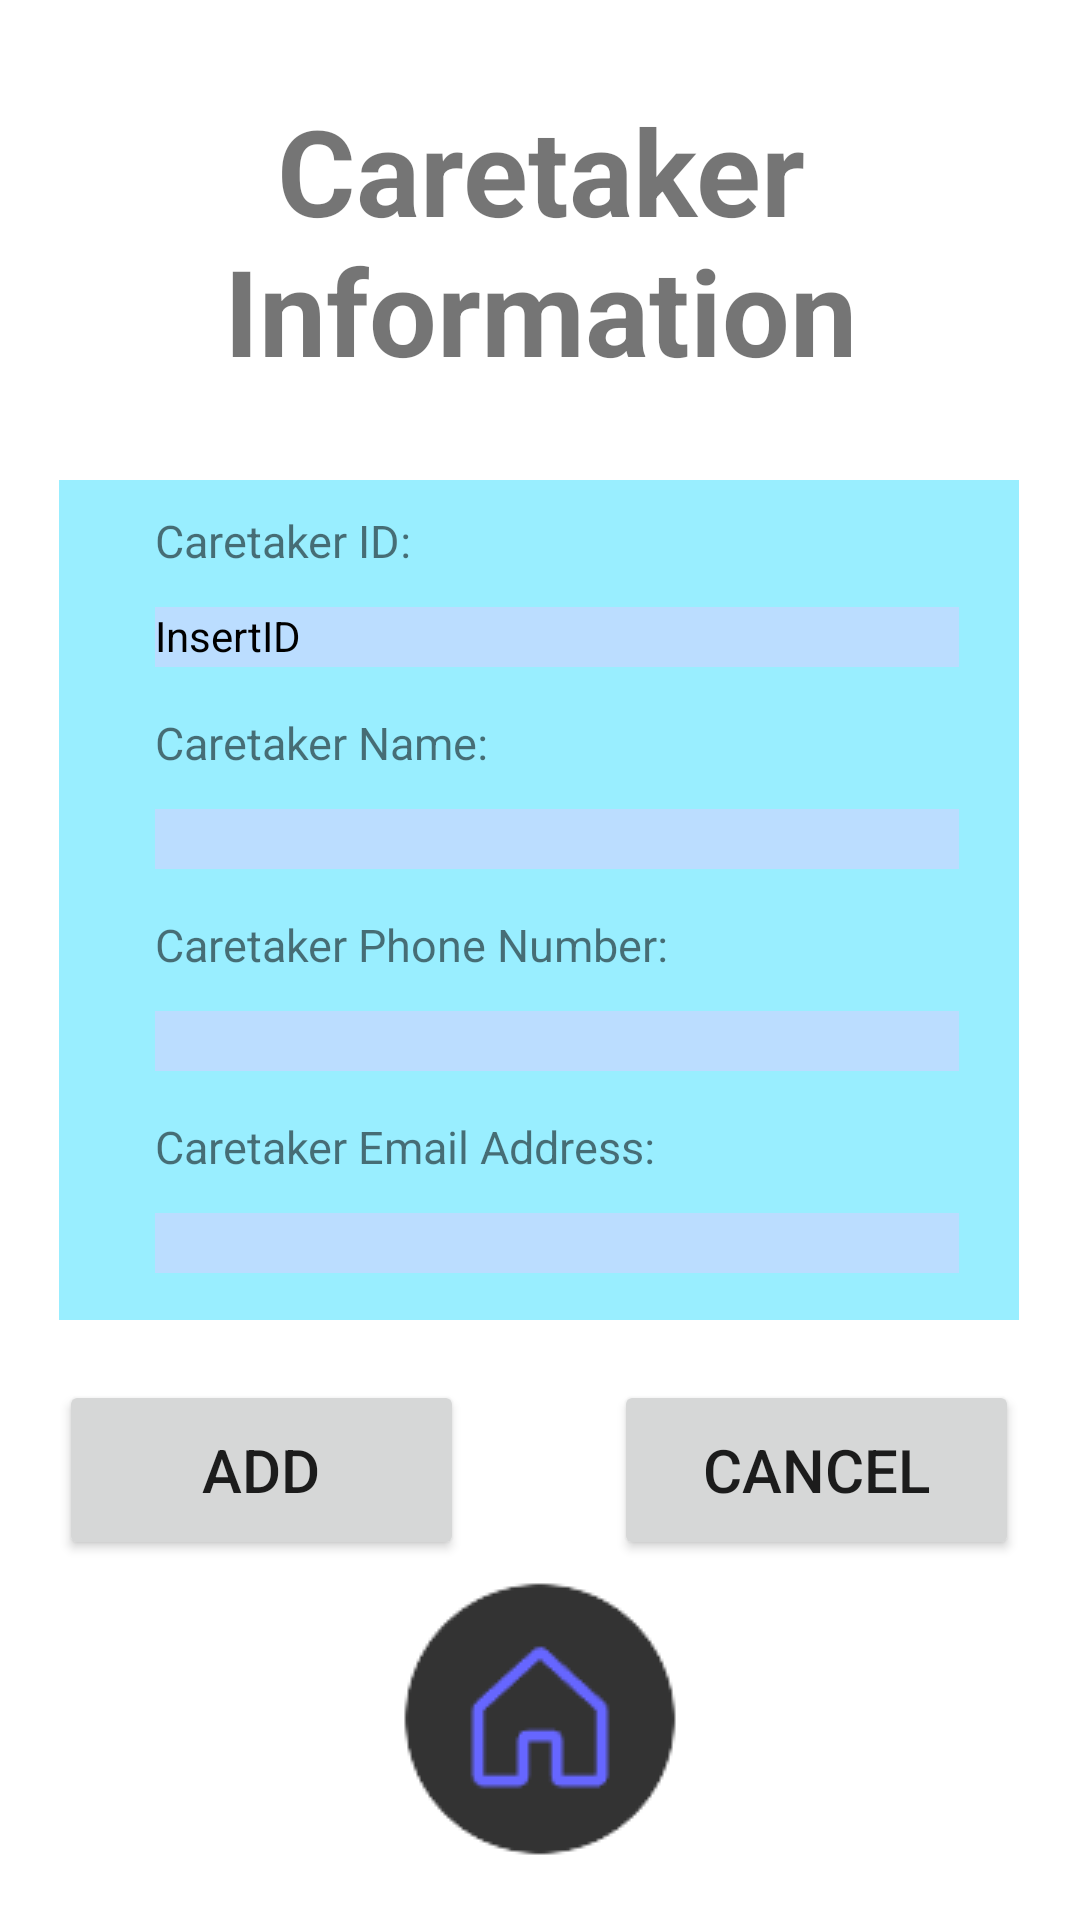

Reconstruct the res/layout file that produces this screen, plus the resources it refers to.
<!-- AndroidManifest.xml: application theme Theme.Becarefall -->
<!-- res/layout/activity_add_caretaker2.xml -->
<?xml version="1.0" encoding="utf-8"?>
<androidx.constraintlayout.widget.ConstraintLayout xmlns:android="http://schemas.android.com/apk/res/android"
    xmlns:app="http://schemas.android.com/apk/res-auto"
    xmlns:tools="http://schemas.android.com/tools"
    android:layout_width="match_parent"
    android:layout_height="match_parent"
    tools:context=".AddCaretaker2">

    <TextView
        android:id="@+id/textView15"
        android:layout_width="320dp"
        android:layout_height="280dp"
        android:layout_marginTop="30dp"
        android:background="#99eeff"
        app:layout_constraintEnd_toEndOf="parent"
        app:layout_constraintHorizontal_bias="0.491"
        app:layout_constraintStart_toStartOf="parent"
        app:layout_constraintTop_toBottomOf="@+id/textView13" />

    <TextView
        android:id="@+id/textView13"
        android:layout_width="260dp"
        android:layout_height="100dp"
        android:layout_marginTop="30dp"
        android:text="Caretaker Information"
        android:textAlignment="center"
        android:textSize="40dp"
        android:textStyle="bold"
        app:layout_constraintEnd_toEndOf="parent"
        app:layout_constraintStart_toStartOf="parent"
        app:layout_constraintTop_toTopOf="parent" />

    <ImageButton
        android:id="@+id/up_HomeButton_Image"
        android:layout_width="wrap_content"
        android:layout_height="wrap_content"
        android:layout_marginBottom="20dp"
        android:background="#FFFFFF"
        app:layout_constraintBottom_toBottomOf="parent"
        app:layout_constraintEnd_toEndOf="parent"
        app:layout_constraintHorizontal_bias="0.498"
        app:layout_constraintStart_toStartOf="parent"
        app:srcCompat="@drawable/ezgif_4_e2bfd897df" />

    <TextView
        android:id="@+id/textView14"
        android:layout_width="wrap_content"
        android:layout_height="wrap_content"
        android:layout_marginStart="32dp"
        android:layout_marginTop="10dp"
        android:text="Caretaker ID:"
        android:textSize="15dp"
        app:layout_constraintStart_toStartOf="@+id/textView15"
        app:layout_constraintTop_toTopOf="@+id/textView15" />

    <TextView
        android:id="@+id/ac2_CaretakerID_Text"
        android:layout_width="268dp"
        android:layout_height="20dp"
        android:layout_marginTop="12dp"
        android:background="#bbddff"
        android:ems="10"
        android:text="InsertID"
        android:textColor="@color/black"
        app:layout_constraintStart_toStartOf="@+id/textView14"
        app:layout_constraintTop_toBottomOf="@+id/textView14" />

    <TextView
        android:id="@+id/textView17"
        android:layout_width="wrap_content"
        android:layout_height="wrap_content"
        android:layout_marginTop="15dp"
        android:text="Caretaker Name:"
        android:textSize="15dp"
        app:layout_constraintStart_toStartOf="@+id/ac2_CaretakerID_Text"
        app:layout_constraintTop_toBottomOf="@+id/ac2_CaretakerID_Text" />

    <EditText
        android:id="@+id/ac2_Name_Text"
        android:layout_width="268dp"
        android:layout_height="20dp"
        android:layout_marginTop="12dp"
        android:background="#bbddff"
        android:ems="10"
        android:inputType="text"
        android:textColor="@color/black"
        app:layout_constraintStart_toStartOf="@+id/textView17"
        app:layout_constraintTop_toBottomOf="@+id/textView17" />

    <EditText
        android:id="@+id/ac2_Phone_Text"
        android:layout_width="268dp"
        android:layout_height="20dp"
        android:layout_marginTop="12dp"
        android:background="#bbddff"
        android:ems="10"
        android:inputType="text"
        android:textColor="@color/black"
        app:layout_constraintStart_toStartOf="@+id/textView19"
        app:layout_constraintTop_toBottomOf="@+id/textView19" />

    <EditText
        android:id="@+id/ac2_EmailAddress_Text"
        android:layout_width="268dp"
        android:layout_height="20dp"
        android:layout_marginTop="12dp"
        android:background="#bbddff"
        android:ems="10"
        android:inputType="text"
        android:textColor="@color/black"
        app:layout_constraintStart_toStartOf="@+id/textView21"
        app:layout_constraintTop_toBottomOf="@+id/textView21" />

    <TextView
        android:id="@+id/textView21"
        android:layout_width="wrap_content"
        android:layout_height="wrap_content"
        android:layout_marginTop="15dp"
        android:text="Caretaker Email Address:"
        android:textSize="15dp"
        app:layout_constraintStart_toStartOf="@+id/ac2_Phone_Text"
        app:layout_constraintTop_toBottomOf="@+id/ac2_Phone_Text" />

    <TextView
        android:id="@+id/textView19"
        android:layout_width="wrap_content"
        android:layout_height="wrap_content"
        android:layout_marginTop="15dp"
        android:text="Caretaker Phone Number:"
        android:textSize="15dp"
        app:layout_constraintStart_toStartOf="@+id/ac2_Name_Text"
        app:layout_constraintTop_toBottomOf="@+id/ac2_Name_Text" />

    <Button
        android:id="@+id/ac2_Add_Button"
        android:layout_width="135dp"
        android:layout_height="60dp"
        android:layout_marginTop="20dp"
        android:textSize="20sp"
        android:text="Add"
        app:layout_constraintStart_toStartOf="@+id/textView15"
        app:layout_constraintTop_toBottomOf="@+id/textView15" />

    <Button
        android:id="@+id/ac2_Cancel_Button"
        android:layout_width="135dp"
        android:layout_height="60dp"
        android:layout_marginTop="20dp"
        android:textSize="20sp"
        android:text="Cancel"
        app:layout_constraintEnd_toEndOf="@+id/textView15"
        app:layout_constraintTop_toBottomOf="@+id/textView15" />
</androidx.constraintlayout.widget.ConstraintLayout>
<!-- resources referenced by this layout -->
<resources>
  <!-- drawable ezgif_4_e2bfd897df: png bitmap (drawable-mdpi, 1935 bytes) -->
  <style name="Theme.Becarefall" parent="Theme.MaterialComponents.DayNight.DarkActionBar">
          
          <item name="colorPrimary">@color/purple_500</item>
          <item name="colorPrimaryVariant">@color/purple_700</item>
          <item name="colorOnPrimary">@color/white</item>
          
          <item name="colorSecondary">@color/teal_200</item>
          <item name="colorSecondaryVariant">@color/teal_700</item>
          <item name="colorOnSecondary">@color/black</item>
          
          <item name="android:statusBarColor">?attr/colorPrimaryVariant</item>
          
      </style>
  <!-- not gathered from this repository: default colours our renderer supplied (Android Studio template values) -->
  <color name="purple_500">#FF6200EE</color>
  <color name="purple_700">#FF3700B3</color>
  <color name="teal_200">#FF03DAC5</color>
  <color name="teal_700">#FF018786</color>
  <color name="black">#FF000000</color>
  <color name="white">#FFFFFFFF</color>
</resources>
